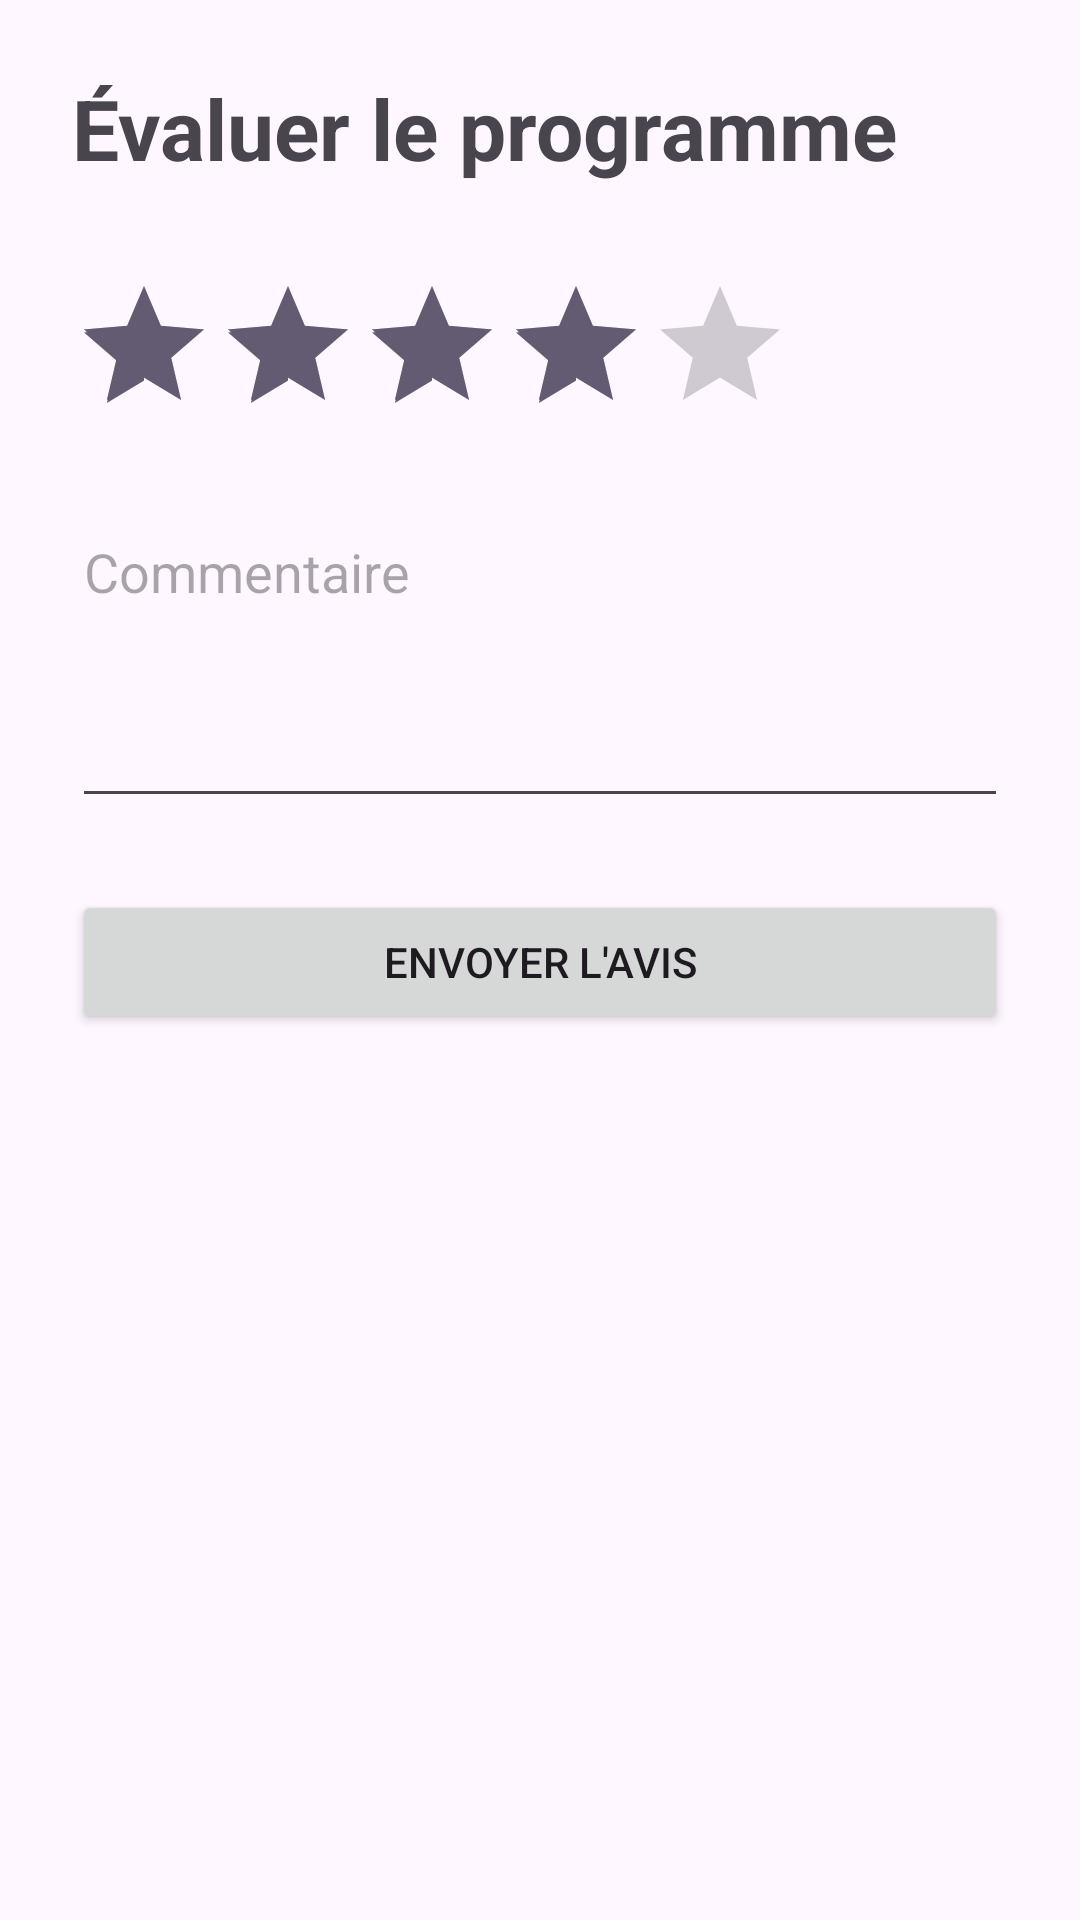

This screen was rendered from an Android layout file. Write that file and the resources it references.
<!-- AndroidManifest.xml: application theme Theme.FITAPP -->
<!-- res/layout/activity_review.xml -->
<?xml version="1.0" encoding="utf-8"?>
<LinearLayout xmlns:android="http://schemas.android.com/apk/res/android"
    android:layout_width="match_parent"
    android:layout_height="match_parent"
    android:orientation="vertical"
    android:padding="24dp">

    <TextView
        android:layout_width="wrap_content"
        android:layout_height="wrap_content"
        android:text="Évaluer le programme"
        android:textSize="28sp"
        android:textStyle="bold" />

    <RatingBar
        android:id="@+id/ratingBar"
        android:layout_width="wrap_content"
        android:layout_height="wrap_content"
        android:numStars="5"
        android:stepSize="1"
        android:rating="4"
        android:layout_marginTop="30dp" />

    <EditText
        android:id="@+id/etComment"
        android:layout_width="match_parent"
        android:layout_height="wrap_content"
        android:hint="Commentaire"
        android:minLines="4"
        android:gravity="top"
        android:layout_marginTop="20dp" />

    <Button
        android:id="@+id/btnSendReview"
        android:layout_width="match_parent"
        android:layout_height="wrap_content"
        android:text="Envoyer l'avis"
        android:layout_marginTop="24dp" />

</LinearLayout>
<!-- resources referenced by this layout -->
<resources>
  <style name="Theme.FITAPP" parent="Base.Theme.FITAPP" />
  <style name="Base.Theme.FITAPP" parent="Theme.Material3.DayNight.NoActionBar">
          
          
      </style>
</resources>
